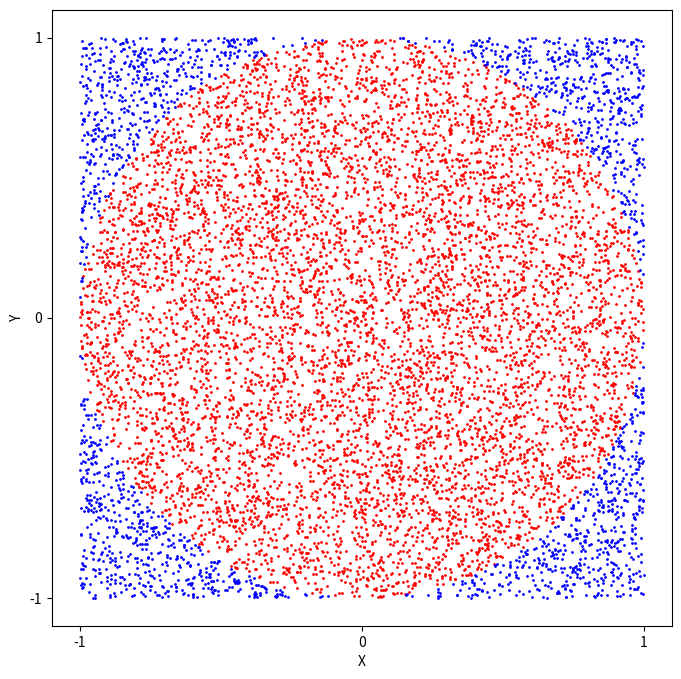
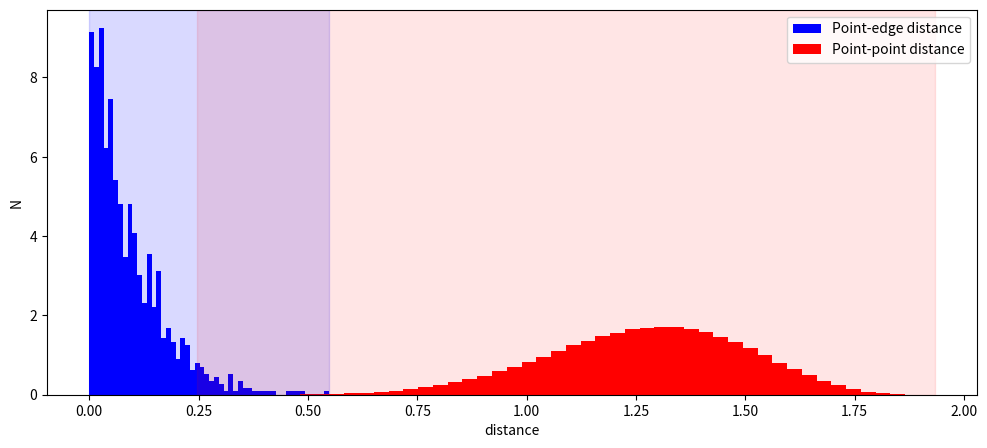
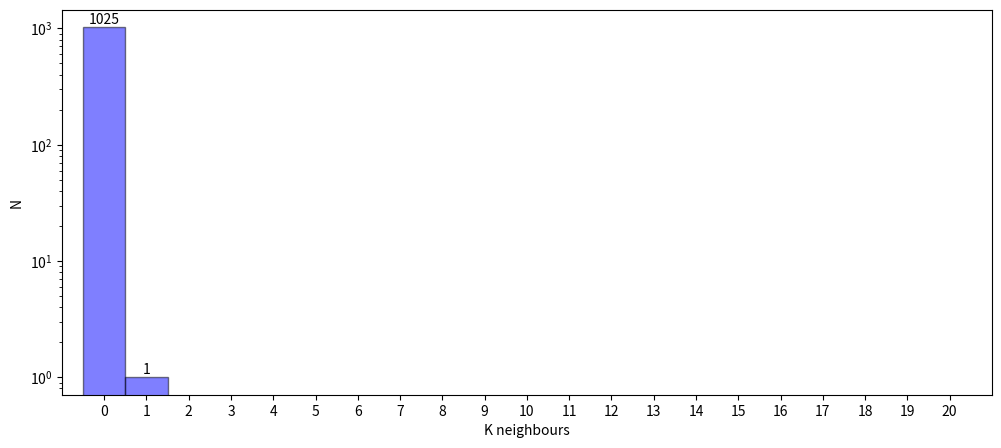

The script that saved these images, in order:
import numpy as np
import matplotlib.pyplot as plt
from scipy.spatial.distance import pdist, cdist
from scipy.special import gamma

# Create a random uniform sample and compute distances as L2-norm
rng = np.random.default_rng(42)
all_points = rng.uniform(-1, 1, 2 * 10000).reshape(-1, 2)
distances = np.linalg.norm(all_points, ord=2, axis=1)
_incircle = distances < 1.0
_outcircle = distances > 1.0

# Plot the samples
fig, ax = plt.subplots(1, figsize=(8, 8),
                       subplot_kw={'xlabel': 'X',
                                   'ylabel': 'Y',
                                   'xticks': [-1, 0, 1], 
                                   'yticks': [-1, 0, 1]})
ax.scatter(all_points[_incircle,0], all_points[_incircle,1], s=1, c='r')
ax.scatter(all_points[_outcircle,0], all_points[_outcircle,1], s=1, c='b')
plt.show()

hsphere_vol = lambda n, r: np.pi**(0.5 * n) * r**n / (gamma(0.5 * n + 1.0))
hcube_vol = lambda n: 2.0**n
acceptance_rate = lambda n, r: hsphere_vol(n, r) / hcube_vol(n)

print("Aceptance rate r (in n dimensions):")
print(f"n=1, \t r={acceptance_rate(1, 1)*100:.2f}%")
print(f"n=2, \t r={acceptance_rate(2, 1)*100:.2f}%")
print(f"n=3, \t r={acceptance_rate(3, 1)*100:.2f}%")
print(f"n=10, \t r={acceptance_rate(10, 1)*100:.2f}%")

def plot_neighbours(m, n, r=1.0, seed=42):
    """
    Function to create a sample of an n-dimensional hypersphere 
    and plot point distances.
    
    m : (int) sample size
    n : (int) number of dimensions
    r : (float) radius of a hypersphere
    seed : (int) random number generator seed
    """

    # Create a random uniform sample:
    rng = np.random.default_rng(seed)
    points = rng.uniform(-r, r, m * n).reshape(m, n)

    # Calculate distances from the origin (0, 0) and point separations:
    moduli = np.linalg.norm(points, ord=2, axis=1)
    hsphere_points = points[moduli < r]
    hsphere_moduli = moduli[moduli < r]
    print(f"Number of points within the hsphere: \
            m={hsphere_points.shape[0]}/{points.shape[0]}\
            ({hsphere_points.shape[0]/points.shape[0]*100}%)")

    # Calculate point-point and point-edge distances:
    point_separations = cdist(hsphere_points, hsphere_points, metric='euclidean')
    diag_indices = np.diag_indices(point_separations.shape[0], ndim=2)
    _mask = np.zeros(shape=point_separations.shape)
    _mask[diag_indices] = 1.0
    point_separations = np.ma.masked_where(_mask, point_separations)    # Distance to other points
    edge_separations = r - hsphere_moduli                               # Distance to edge
    nearby_points = (point_separations < edge_separations).astype(int)
    nearby_points = nearby_points.sum(axis=1)
    
    # Plot histograms of distances:
    fig, ax = plt.subplots(1, figsize=(12, 5),
                           subplot_kw={'xlabel': 'distance',
                                       'ylabel': 'N'})
    h1, bins1, _ = ax.hist(edge_separations, bins=50, 
                           color='blue', density=True, 
                           label='Point-edge distance')
    h2, bins2, _ = ax.hist(point_separations.compressed(), bins=50, 
                           color='red', density=True, 
                           label='Point-point distance')
    ax.axvspan(edge_separations.min(), edge_separations.max(), 
               color='b', alpha=0.15)
    ax.axvspan(point_separations.min(), point_separations.max(), 
               color='r', alpha=0.1)
    ax.legend()
    plt.show()

    # Plot the histogram of number of closest neighbours before reaching the edge:
    bins = np.arange(21)
    fig, ax = plt.subplots(1, figsize=(12, 5),
                           subplot_kw={'yscale': 'log', 
                                       'xlim': (-1, 21), 
                                       # 'ylim': (0.5, 1e8), 
                                       'xticks': bins,
                                       'xlabel': 'K neighbours', 
                                       'ylabel': 'N'})
    hist, bins, _ = ax.hist(nearby_points.compressed(), bins=bins, 
                            color='blue', align='left', 
                            edgecolor='k', alpha=0.5)
    xy_annot = np.array([hist, bins[:-1]]).T
    xy_annot = xy_annot[xy_annot[:,0] > 0.0]
    for y, x in xy_annot:
        ax.annotate(f"{int(y)}", (x, y), xycoords="data", 
                    xytext=(0.0, 0.2), 
                    textcoords="offset points", 
                    ha = 'center', va = 'bottom')
    plt.show()

n_dimensions = 10        # i.e. number of input features
n_samples = 400000       # i.e. sample size
plot_neighbours(n_samples, n_dimensions, r=1.0, seed=42)

